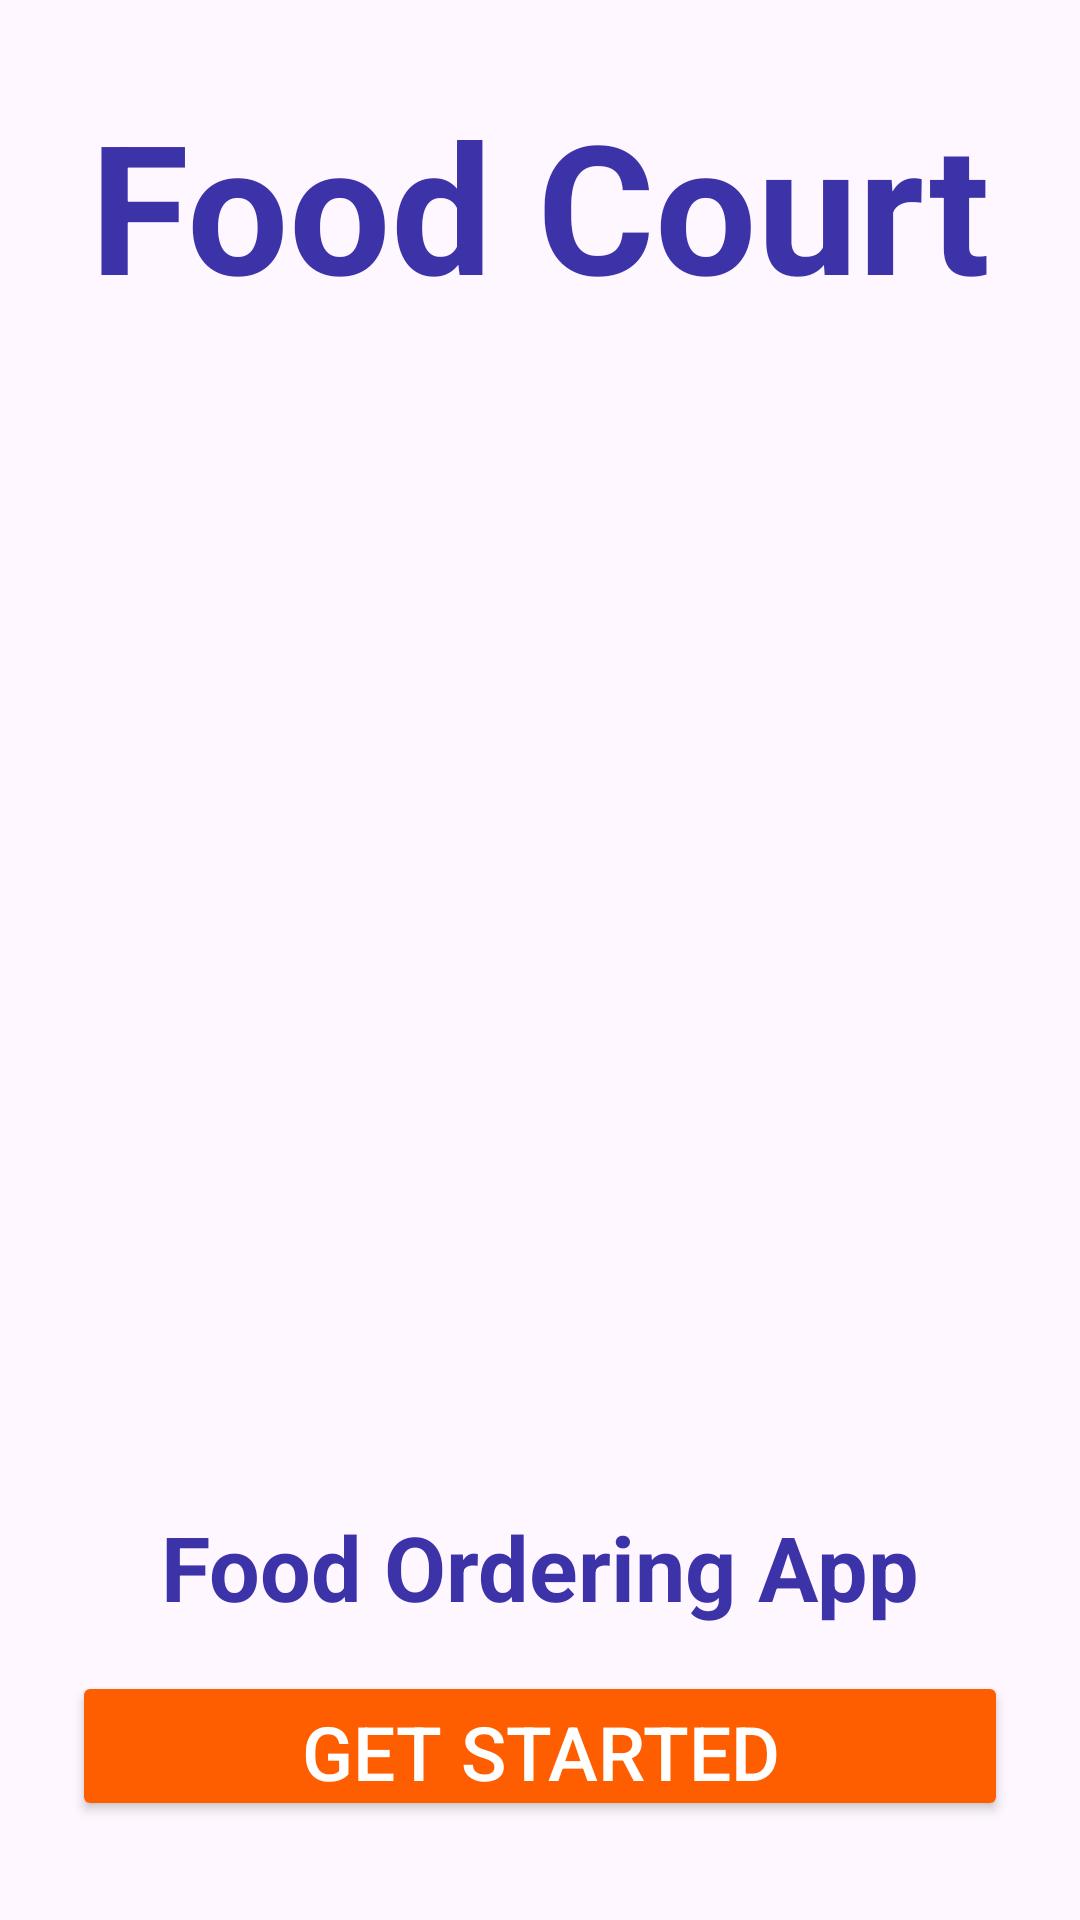

Write the Android layout XML for this screen, with the resource values it uses.
<!-- AndroidManifest.xml: application theme Theme.FoodCourt -->
<!-- res/layout/activity_intro.xml -->
<?xml version="1.0" encoding="utf-8"?>
<androidx.constraintlayout.widget.ConstraintLayout xmlns:android="http://schemas.android.com/apk/res/android"
    xmlns:app="http://schemas.android.com/apk/res-auto"
    xmlns:tools="http://schemas.android.com/tools"
    android:id="@+id/main"
    android:layout_width="match_parent"
    android:layout_height="match_parent"
    tools:context=".IntroActivity">

    <ImageView
        android:id="@+id/imageView"
        android:layout_width="match_parent"
        android:layout_height="636dp"
        android:scaleType="fitXY"
        app:layout_constraintBottom_toBottomOf="parent"
        app:layout_constraintEnd_toEndOf="parent"
        app:layout_constraintStart_toStartOf="parent"
        app:layout_constraintTop_toTopOf="parent"
        app:layout_constraintVertical_bias="0"
        app:srcCompat="@drawable/background_intro" />

    <ImageView
        android:id="@+id/imageView2"
        android:layout_width="wrap_content"
        android:layout_height="wrap_content"
        app:layout_constraintBottom_toBottomOf="parent"
        app:layout_constraintEnd_toEndOf="parent"
        app:layout_constraintStart_toStartOf="parent"
        app:layout_constraintTop_toTopOf="parent"
        app:srcCompat="@drawable/logo"/>

    <TextView
        android:layout_width="wrap_content"
        android:layout_height="wrap_content"
        android:text="Food Court"
        android:textColor="#3d33a8"
        android:textSize="60sp"
        android:textStyle="bold"
        app:layout_constraintBottom_toBottomOf="parent"
        app:layout_constraintEnd_toEndOf="parent"
        app:layout_constraintStart_toStartOf="parent"
        app:layout_constraintTop_toTopOf="parent"
        app:layout_constraintVertical_bias="0.05" />

    <TextView
        android:layout_width="wrap_content"
        android:layout_height="wrap_content"
        android:text="Food Ordering App"
        android:textColor="#3d33a8"
        android:textSize="30sp"
        android:textStyle="bold"
        app:layout_constraintBottom_toBottomOf="parent"
        app:layout_constraintEnd_toEndOf="parent"
        app:layout_constraintStart_toStartOf="parent"
        app:layout_constraintTop_toTopOf="parent"
        app:layout_constraintVertical_bias="0.837" />


    <Button
        android:id="@+id/startBtn"
        android:layout_width="0dp"
        android:layout_height="50dp"
        android:layout_marginStart="24dp"
        android:layout_marginEnd="24dp"
        android:backgroundTint="#ff5e00"
        android:text="Get Started"
        android:textAlignment="center"
        android:textColor="#ffffff"
        android:textSize="25sp"
        app:layout_constraintBottom_toBottomOf="parent"
        app:layout_constraintEnd_toEndOf="parent"
        app:layout_constraintStart_toStartOf="parent"
        app:layout_constraintTop_toTopOf="parent"
        app:layout_constraintVertical_bias="0.944" />


</androidx.constraintlayout.widget.ConstraintLayout>
<!-- resources referenced by this layout -->
<resources>
  <style name="Theme.FoodCourt" parent="Base.Theme.FoodCourt" />
  <style name="Base.Theme.FoodCourt" parent="Theme.Material3.DayNight.NoActionBar">
          
          
      </style>
</resources>
